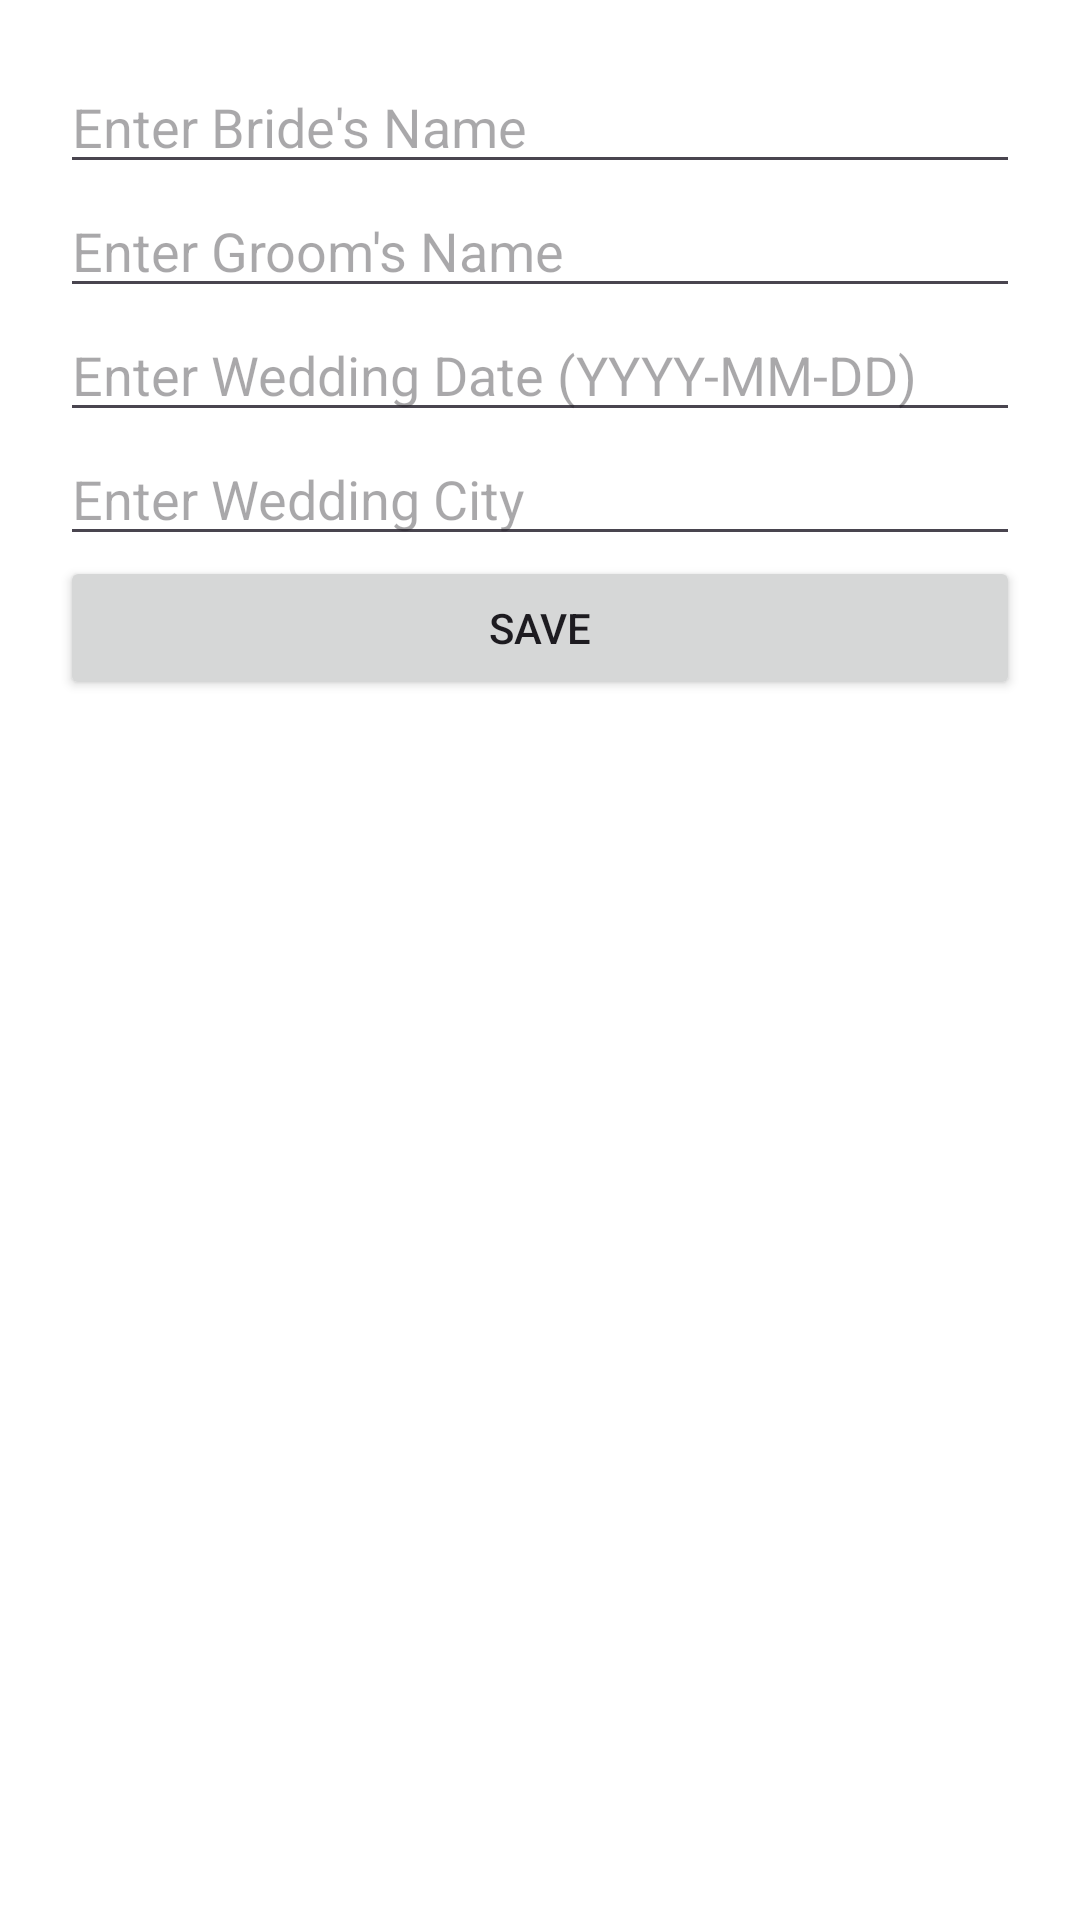

Reconstruct the res/layout file that produces this screen, plus the resources it refers to.
<!-- AndroidManifest.xml: application theme Theme.Get_Hitched -->
<!-- res/layout/activity_wedding_details_dialog.xml -->
<?xml version="1.0" encoding="utf-8"?>
<LinearLayout xmlns:android="http://schemas.android.com/apk/res/android"
    android:layout_width="match_parent"
    android:layout_height="wrap_content"
    android:orientation="vertical"
    android:padding="20dp"
    android:background="@android:color/white">

    <EditText
        android:id="@+id/editTextName"
        android:layout_width="match_parent"
        android:layout_height="wrap_content"
        android:hint="@string/enter_bride_s_name"
        android:inputType="textPersonName" />

    <EditText
        android:id="@+id/editTextPartnerName"
        android:layout_width="match_parent"
        android:layout_height="wrap_content"
        android:hint="@string/enter_groom_s_name"
        android:inputType="textPersonName" />

    <EditText
        android:id="@+id/editTextWeddingDate"
        android:layout_width="match_parent"
        android:layout_height="wrap_content"
        android:hint="@string/enter_wedding_date_yyyy_mm_dd"
        android:inputType="date" />

    <EditText
        android:id="@+id/editTextCity"
        android:layout_width="match_parent"
        android:layout_height="wrap_content"
        android:hint="@string/enter_wedding_city"
        android:inputType="textPersonName" />

    <Button
        android:id="@+id/buttonSave"
        android:layout_width="match_parent"
        android:layout_height="wrap_content"
        android:text="Save" />
</LinearLayout>
<!-- resources referenced by this layout -->
<resources>
  <string name="enter_bride_s_name">Enter Bride\'s Name</string>
  <string name="enter_groom_s_name">Enter Groom\'s Name</string>
  <string name="enter_wedding_city">Enter Wedding City</string>
  <string name="enter_wedding_date_yyyy_mm_dd">Enter Wedding Date (YYYY-MM-DD)</string>
  <style name="Theme.Get_Hitched" parent="Base.Theme.Get_Hitched" />
  <style name="Base.Theme.Get_Hitched" parent="Theme.Material3.DayNight.NoActionBar">
          <item name="colorPrimary">@color/primary</item>
      </style>
  <color name="primary">#8E5765</color>
</resources>
